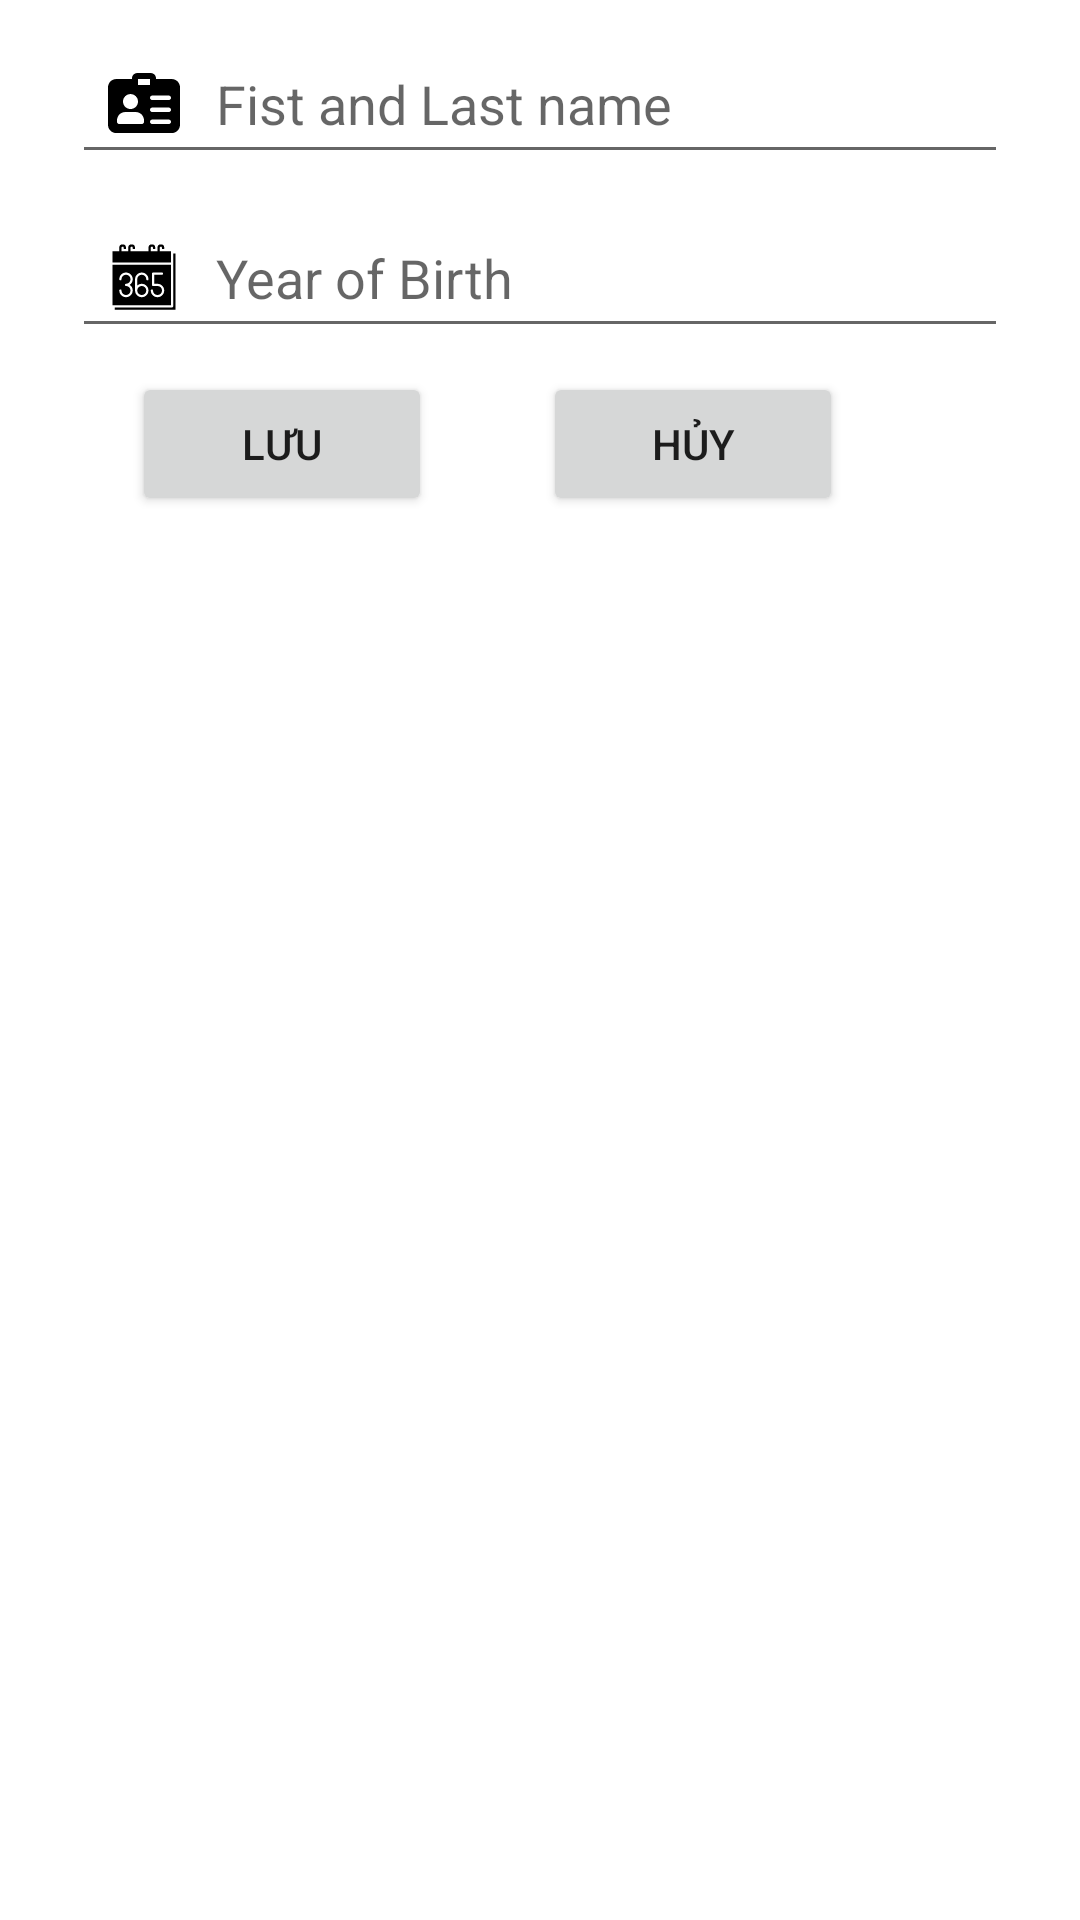

Produce the Android XML layout that renders to this screen, including the resource entries it uses.
<!-- AndroidManifest.xml: application theme Theme.QLTV -->
<!-- res/layout/custom_update_tv.xml -->
<?xml version="1.0" encoding="utf-8"?>
<androidx.constraintlayout.widget.ConstraintLayout xmlns:android="http://schemas.android.com/apk/res/android"
    xmlns:app="http://schemas.android.com/apk/res-auto"
    xmlns:tools="http://schemas.android.com/tools"
    android:layout_width="match_parent"
    android:layout_height="match_parent">

    <EditText
        android:id="@+id/ed_hotentvedit"
        android:layout_width="match_parent"
        android:layout_height="50dp"
        android:layout_marginStart="24dp"
        android:layout_marginTop="8dp"
        android:layout_marginEnd="24dp"
        android:drawableLeft="@drawable/ic_name"
        android:drawablePadding="12dp"
        android:ems="10"
        android:hint="Fist and Last name"
        android:inputType="text"
        android:paddingLeft="12dp"
        android:paddingRight="12dp"
        app:layout_constraintEnd_toEndOf="parent"
        app:layout_constraintStart_toStartOf="parent"
        app:layout_constraintTop_toTopOf="parent" />

    <EditText
        android:id="@+id/ed_namstvedit"
        android:layout_width="match_parent"
        android:layout_height="50dp"
        android:layout_marginStart="24dp"
        android:layout_marginTop="8dp"
        android:layout_marginEnd="24dp"
        android:drawableLeft="@drawable/ic_calendar"
        android:drawablePadding="12dp"
        android:ems="10"
        android:hint="Year of Birth"
        android:inputType="text"
        android:paddingLeft="12dp"
        android:paddingRight="12dp"
        app:layout_constraintEnd_toEndOf="parent"
        app:layout_constraintStart_toStartOf="parent"
        app:layout_constraintTop_toBottomOf="@+id/ed_hotentvedit" />

    <LinearLayout
        android:layout_width="match_parent"
        android:layout_height="wrap_content"
        android:layout_marginStart="24dp"
        android:layout_marginTop="8dp"
        android:layout_marginEnd="24dp"
        android:orientation="horizontal"
        app:layout_constraintEnd_toEndOf="parent"
        app:layout_constraintStart_toStartOf="parent"
        app:layout_constraintTop_toBottomOf="@+id/ed_namstvedit">

        <androidx.appcompat.widget.AppCompatButton
            android:id="@+id/btn_themtvsua"
            android:layout_width="100dp"
            android:layout_height="wrap_content"
            android:layout_marginHorizontal="20dp"
            android:drawableLeft="@drawable/ic_addbutton"
            android:text="Lưu" />

        <androidx.appcompat.widget.AppCompatButton
            android:id="@+id/btn_clentvedit"
            android:layout_width="100dp"
            android:layout_height="wrap_content"
            android:layout_marginHorizontal="17dp"
            android:drawableLeft="@drawable/ic_cancel"
            android:text="Hủy" />
    </LinearLayout>
</androidx.constraintlayout.widget.ConstraintLayout>
<!-- resources referenced by this layout -->
<resources>
  <!-- drawable ic_calendar (drawable) -->
  <vector xmlns:android="http://schemas.android.com/apk/res/android"
      android:width="24dp"
      android:height="24dp"
      android:viewportWidth="512"
      android:viewportHeight="512">
      <path
          android:fillColor="#FF000000"
          android:pathData="M448,168L32,168L32,456L448,456ZM176,352a48,48 0,0 1,-96 0,8 8,0 0,1 16,0 32,32 0,1 0,32 -32,8 8,0 0,1 0,-16 32,32 0,1 0,-32 -32,8 8,0 0,1 -16,0 48,48 0,1 1,74.507 40A47.994,47.994 0,0 1,176 352ZM240,304a48,48 0,1 1,-48 48L192,272a48,48 0,0 1,96 0,8 8,0 0,1 -16,0 32,32 0,0 0,-64 0v44.261A47.806,47.806 0,0 1,240 304ZM352,400a48.054,48.054 0,0 1,-48 -48,8 8,0 0,1 16,0 32,32 0,1 0,32 -32L320,320a8,8 0,0 1,-8 -8L312,232a8,8 0,0 1,8 -8h64a8,8 0,0 1,0 16L328,240v64h24a48,48 0,0 1,0 96Z"/>
      <path
          android:fillColor="#FF000000"
          android:pathData="M464,464a8,8 0,0 1,-8 8H48v16H480V88H464Z"/>
      <path
          android:fillColor="#FF000000"
          android:pathData="M240,352m-32,0a32,32 0,1 1,64 0a32,32 0,1 1,-64 0"/>
      <path
          android:fillColor="#FF000000"
          android:pathData="M368,72V48a8,8 0,0 1,16 0v8h16V48a24,24 0,0 0,-48 0V72H304V48a8,8 0,0 1,16 0v8h16V48a24,24 0,0 0,-48 0V72H160V48a8,8 0,0 1,16 0v8h16V48a24,24 0,0 0,-48 0V72H96V48a8,8 0,0 1,16 0v8h16V48a24,24 0,0 0,-48 0V72H32v80H448V72Z"/>
  </vector>
  <!-- drawable ic_name (drawable) -->
  <vector xmlns:android="http://schemas.android.com/apk/res/android"
      android:width="24dp"
      android:height="24dp"
      android:viewportWidth="512"
      android:viewportHeight="512">
      <path
          android:fillColor="#FF000000"
          android:pathData="m453.332,85.668h-112v-5.336c0,-20.586 -16.746,-37.332 -37.332,-37.332h-96c-20.586,0 -37.332,16.746 -37.332,37.332v5.336h-112c-32.363,0 -58.668,26.301 -58.668,58.664v266.668c0,32.363 26.305,58.668 58.668,58.668h394.664c32.363,0 58.668,-26.305 58.668,-58.668v-266.668c0,-32.363 -26.305,-58.664 -58.668,-58.664zM298.688,128.332h-85.355v-42.664h85.336zM160,192.332c29.398,0 53.332,23.938 53.332,53.336 0,29.395 -23.934,53.332 -53.332,53.332s-53.332,-23.938 -53.332,-53.332c0,-29.398 23.934,-53.336 53.332,-53.336zM256,389.668c0,8.832 -7.168,16 -16,16h-160c-8.832,0 -16,-7.168 -16,-16v-10.668c0,-32.363 26.305,-58.668 58.668,-58.668h74.664c32.363,0 58.668,26.305 58.668,58.668zM432,405.668h-117.332c-8.832,0 -16,-7.168 -16,-16s7.168,-16 16,-16h117.332c8.832,0 16,7.168 16,16s-7.168,16 -16,16zM432,320.332h-117.332c-8.832,0 -16,-7.168 -16,-16s7.168,-16 16,-16h117.332c8.832,0 16,7.168 16,16s-7.168,16 -16,16zM432,235h-117.332c-8.832,0 -16,-7.168 -16,-16s7.168,-16 16,-16h117.332c8.832,0 16,7.168 16,16s-7.168,16 -16,16zM432,235"/>
  </vector>
  <style name="Theme.QLTV" parent="Theme.MaterialComponents.DayNight.NoActionBar">
          
          <item name="colorPrimary">@color/purple_500</item>
          <item name="colorPrimaryVariant">@color/purple_700</item>
          <item name="colorOnPrimary">@color/white</item>
          
          <item name="colorSecondary">@color/teal_200</item>
          <item name="colorSecondaryVariant">@color/teal_700</item>
          <item name="colorOnSecondary">@color/black</item>
          
          <item name="android:statusBarColor" tools:targetApi="l">?attr/colorPrimaryVariant</item>
          
      </style>
  <color name="purple_500">#6200EE</color>
  <color name="purple_700">#3700B3</color>
  <color name="white">#FFFFFF</color>
  <color name="teal_200">#03DAC5</color>
  <color name="black">#000000</color>
  <!-- not gathered from this repository: default colours our renderer supplied (Android Studio template values) -->
  <color name="teal_700">#FF018786</color>
</resources>
